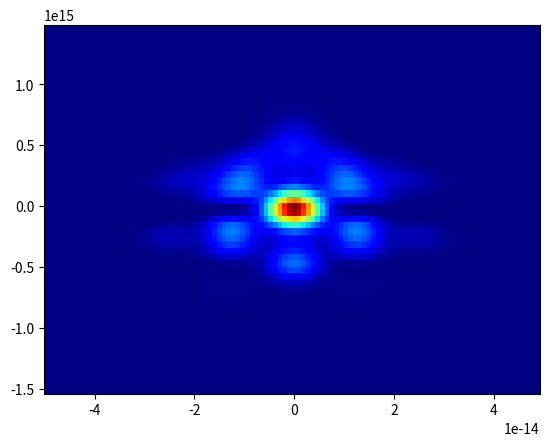

Reproduce this figure in Python.
import numpy as np
import matplotlib.pyplot as plt
from scipy.linalg import toeplitz
from scipy import interpolate


def plot_frog(E, t, w, dt, w0, plot):

    # calculate padded E matrix
    E_padded = np.pad(E[::-1], (0, len(E) - 1), mode='constant')

    # generate toeplitz matrix
    toeplitzmatrix = np.tril(toeplitz(E_padded, E))

    # generate t matrix
    tmatrix = np.array([E, ] * len(E_padded))

    # multiply them together
    delaymappedE = toeplitzmatrix * tmatrix


    def ft_and_shift(row):
        return np.fft.fftshift(np.fft.fft(np.fft.fftshift(row)))

    ft_delaymapped_E = np.apply_along_axis(ft_and_shift, axis=1, arr=delaymappedE)

    # plt.figure(6)
    # plt.plot(w, ft_delaymapped_E[127])

    rangevector = np.array(range(delaymappedE.shape[0]))
    rangevector = rangevector - rangevector[-1] / 2

    # construct tau
    tau = rangevector * dt

    frogtrace = np.transpose(np.abs(ft_delaymapped_E)) ** 2

    taumax = 5e-14
    w_max = 1.5e15

    taumin_index = np.argmin(np.abs(tau - -taumax))
    taumax_index = np.argmin(np.abs(tau - taumax))

    w_min_index = np.argmin(np.abs(w - -w_max))
    w_max_index = np.argmin(np.abs(w - w_max))


    if plot:
        fig, ax = plt.subplots(2, 1, figsize=(8, 10))
        # plot FROG trace
        ax[0].pcolormesh(tau, w, frogtrace, cmap='jet')
        ax[0].set_ylim(-w_max, w_max)
        ax[0].set_xlim(-taumax, taumax)
        ax[0].set_xlabel(r'$\tau$')
        ax[0].set_ylabel('$\omega$')

        ax[1].plot(t, np.real(E), color='blue', label='real E(t)')
        ax[1].plot(t, np.imag(E), color='red', label='imag E(t)')
        ax[1].plot(t, np.abs(E), color='black', linestyle='dashed', alpha=0.5, label='|E(t)|')
        ax[1].legend(loc=2)
        axtwin = ax[1].twinx()
        axtwin.plot(t, np.unwrap(np.angle(E)), color='green', label='$\phi (t)$')
        axtwin.legend(loc=1)

        # plt.figure(999)
        # plt.pcolormesh(frogtrace[w_min_index:w_max_index, taumin_index:taumax_index], cmap='jet')

    return frogtrace[w_min_index:w_max_index, taumin_index:taumax_index], tau[taumin_index:taumax_index],\
           w[w_min_index:w_max_index]


def generateE_phi_vector(plot, phi_w):

    N = len(phi_w)

    tmax = 60e-15
    dt = 2 * tmax / N

    df = 1 / (dt * N)

    t = dt * np.arange(-N/2, N/2, 1)

    w = 2 * np.pi * df * np.arange(-N/2, N/2, 1)

    # for testing with GVD and TOD
    # GVD = 0e-30
    # TOD = 10e-45
    # phi_w = GVD * w**2 + TOD * w**3

    # define pulse in time
    tau = 5e-15
    w0 = 0

    E_t = np.exp(-t**2 / tau**2)

    E_w = np.fft.fftshift(np.fft.fft(np.fft.fftshift(E_t)))

    E_w_prop = E_w * np.exp(1j * phi_w)

    E_t_prop = np.fft.fftshift(np.fft.ifft(np.fft.fftshift(E_w_prop)))

    if plot:

        fig, ax = plt.subplots(4, 1, figsize=(8, 10))

        ax[0].plot(t, np.real(E_t), color='blue')
        ax[0].plot(t, np.imag(E_t), color='red')
        ax[0].plot(t, np.abs(E_t), color='black', linestyle='dashed', alpha=0.5)
        axtwin = ax[0].twinx()
        axtwin.plot(t, np.unwrap(np.angle(E_t)), color='green')

        ax[1].plot(w, np.real(E_w), color='blue')
        ax[1].plot(w, np.imag(E_w), color='red')
        ax[1].plot(w, np.abs(E_w), color='black', linestyle='dashed', alpha=0.5)
        axtwin = ax[1].twinx()
        axtwin.plot(w, np.unwrap(np.angle(E_w)), color='green')
        axtwin.plot(w, phi_w, color='green', linestyle='dashed')

        ax[2].plot(w, np.real(E_w_prop), color='blue')
        ax[2].plot(w, np.imag(E_w_prop), color='red')
        ax[2].plot(w, np.abs(E_w_prop), color='black', linestyle='dashed', alpha=0.5)
        axtwin = ax[2].twinx()
        axtwin.plot(w, np.unwrap(np.angle(E_w_prop)), color='green')

        ax[3].plot(t, np.real(E_t_prop), color='blue')
        ax[3].plot(t, np.imag(E_t_prop), color='red')
        ax[3].plot(t, np.abs(E_t_prop), color='black', linestyle='dashed', alpha=0.5)
        axtwin = ax[3].twinx()
        axtwin.plot(t, np.unwrap(np.angle(E_t_prop)), color='green')


    return E_t_prop, t, w, dt, w0


def generate_phi_w(N, nodes, amplitude):

    phi_index = np.array(range(N))

    # phi_nodes_indexes = phi_index[::nodes]
    phi_nodes_indexes = np.linspace(phi_index[0], phi_index[-1], nodes)

    phi_nodes = amplitude * np.random.rand(1, len(phi_nodes_indexes))

    # interpolate to the larger index
    f = interpolate.interp1d(phi_nodes_indexes, phi_nodes, kind='cubic')

    phi_w = f(phi_index).reshape(-1)

    return phi_w


if __name__ == '__main__':

    phi_w = generate_phi_w(N=2**7, nodes=30, amplitude=3)

    E, t, w, dt, w0 = generateE_phi_vector(plot=False, phi_w=phi_w)

    frogtrace, tau, w = plot_frog(E=E, t=t, w=w, dt=dt, w0=w0, plot=False)

    plt.figure(98)
    plt.pcolormesh(tau, w, frogtrace, cmap='jet')

    plt.show()



